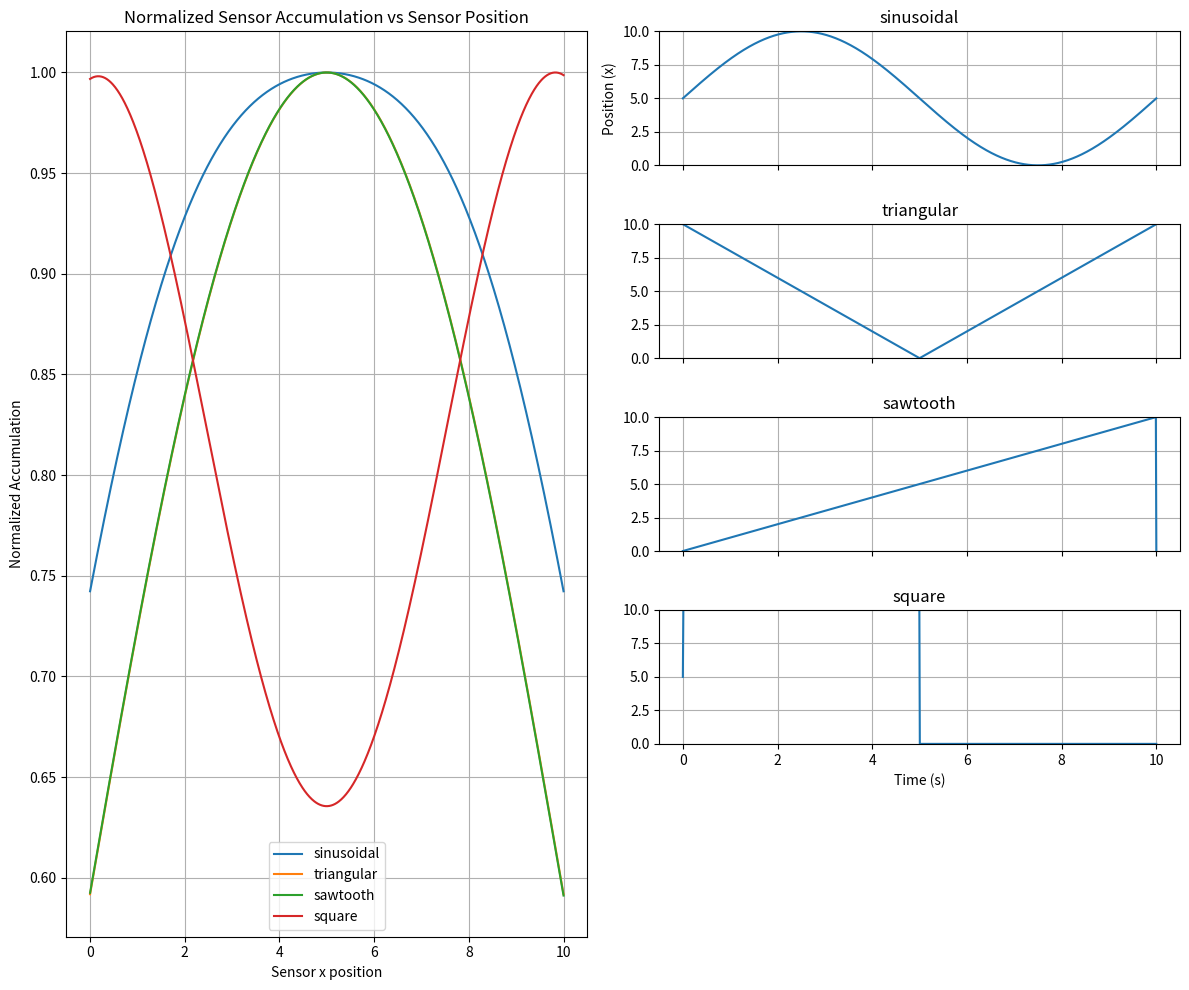

This chart was generated by the following Python code: (Note: this script raises an exception after producing the figure.)
import numpy as np
import matplotlib.pyplot as plt
import math as m

# Constants
wind_speed = 10.0
sensor_distance = 10.0
run_time = 10.0 # seconds
power = 10
time_period = 10.0 # seconds
frequency = 1.0 / time_period  # Frequency in Hz (cycles per second)

def fan_base_position(t, omega=1.0, waveform="sinusoidal"):
    """
    Returns the position of the fan base at time t for different waveforms.
    omega: angular frequency (default 1.0)
    waveform: type of waveform (sinusoidal, triangular, sawtooth, square)
    """
    if waveform == "sinusoidal":
        return 5 * np.sin(omega * t) + 5
    elif waveform == "triangular":
        return 5 * (2 * np.abs((omega * t / np.pi) % 2 - 1) - 1) + 5
    elif waveform == "sawtooth":
        return 5 * ((omega * t / np.pi) % 2)
    elif waveform == "square":
        return 5 * (np.sign(np.sin(omega * t)) + 1)
    else:
        raise ValueError("Invalid waveform type")

# Simulation parameters
num_sensors = 1000
x_sensors = np.linspace(0, 10, num_sensors)
y_sensor = sensor_distance
dt = 0.01
times = np.arange(0, run_time, dt)
omega = 2 * np.pi * frequency # Calculate omega from frequency
waveforms = ["sinusoidal", "triangular", "sawtooth", "square"]

# Initialize accumulators for each sensor
accumulators = np.zeros(num_sensors)
wind_vector = np.array([0, wind_speed])

if __name__ == "__main__":
    fig = plt.figure(figsize=(12, 10))
    gs = fig.add_gridspec(5, 2)
    
    # Sensor accumulation plot (left column, spans all rows)
    ax1 = fig.add_subplot(gs[:, 0])
    
    # Create 4 subplots for fan base positions (right column)
    ax2 = fig.add_subplot(gs[0, 1])
    ax3 = fig.add_subplot(gs[1, 1])
    ax4 = fig.add_subplot(gs[2, 1])
    ax5 = fig.add_subplot(gs[3, 1])
    
    fan_axes = [ax2, ax3, ax4, ax5]
    
    for i, waveform in enumerate(waveforms):
        # Initialize accumulators for each sensor
        accumulators = np.zeros(num_sensors)

        for t_step in times: # Renamed t to t_step to avoid conflict with fan_base_position's t parameter
            fan_x = fan_base_position(t_step, omega=omega, waveform=waveform)
            fan_pos = np.array([fan_x, 0])

            # Vectorized computation for all sensors at once
            sensor_positions = np.stack((x_sensors, np.full_like(x_sensors, y_sensor)), axis=1)
            r = sensor_positions - fan_pos
            # Compute distance from fan to each sensor
            r_norms = np.linalg.norm(r, axis=1)
            # Compute projection of wind on the direction of r (angle effect)
            dot_products = (wind_vector[1] * r[:, 1]) / r_norms
            # Accumulate (dot_product ** power) * dt for each sensor
            accumulators += (dot_products ** power) * dt

        # Normalize the accumulators (by max value for now)
        current_max_abs = np.max(np.abs(accumulators))
        if current_max_abs > 1e-9: # Avoid division by zero or very small numbers
            accumulators /= current_max_abs
        else:
            accumulators = np.zeros_like(accumulators) # Set to zero if all values are tiny
            
        ax1.plot(x_sensors, accumulators, label=f"{waveform}")
        
        # Plot fan base position in its own subplot
        t_plot = np.linspace(0, run_time, 1000)
        fan_positions = fan_base_position(t_plot, omega=omega, waveform=waveform)
        fan_axes[i].plot(t_plot, fan_positions)
        fan_axes[i].set_title(f"{waveform}")
        fan_axes[i].set_ylim(0, 10)
        fan_axes[i].grid()
        
        # Only show xlabel on bottom plot
        if i == len(waveforms) - 1:
            fan_axes[i].set_xlabel("Time (s)")
        else:
            fan_axes[i].set_xticklabels([])
        
        # Show ylabel only on first plot
        if i == 0:
            fan_axes[i].set_ylabel("Position (x)")

    ax1.set_title("Normalized Sensor Accumulation vs Sensor Position")
    ax1.set_xlabel("Sensor x position")
    ax1.set_ylabel("Normalized Accumulation")
    ax1.grid()
    ax1.legend()

    plt.tight_layout()
    plt.savefig("maximum_wind_problem/sim.png")